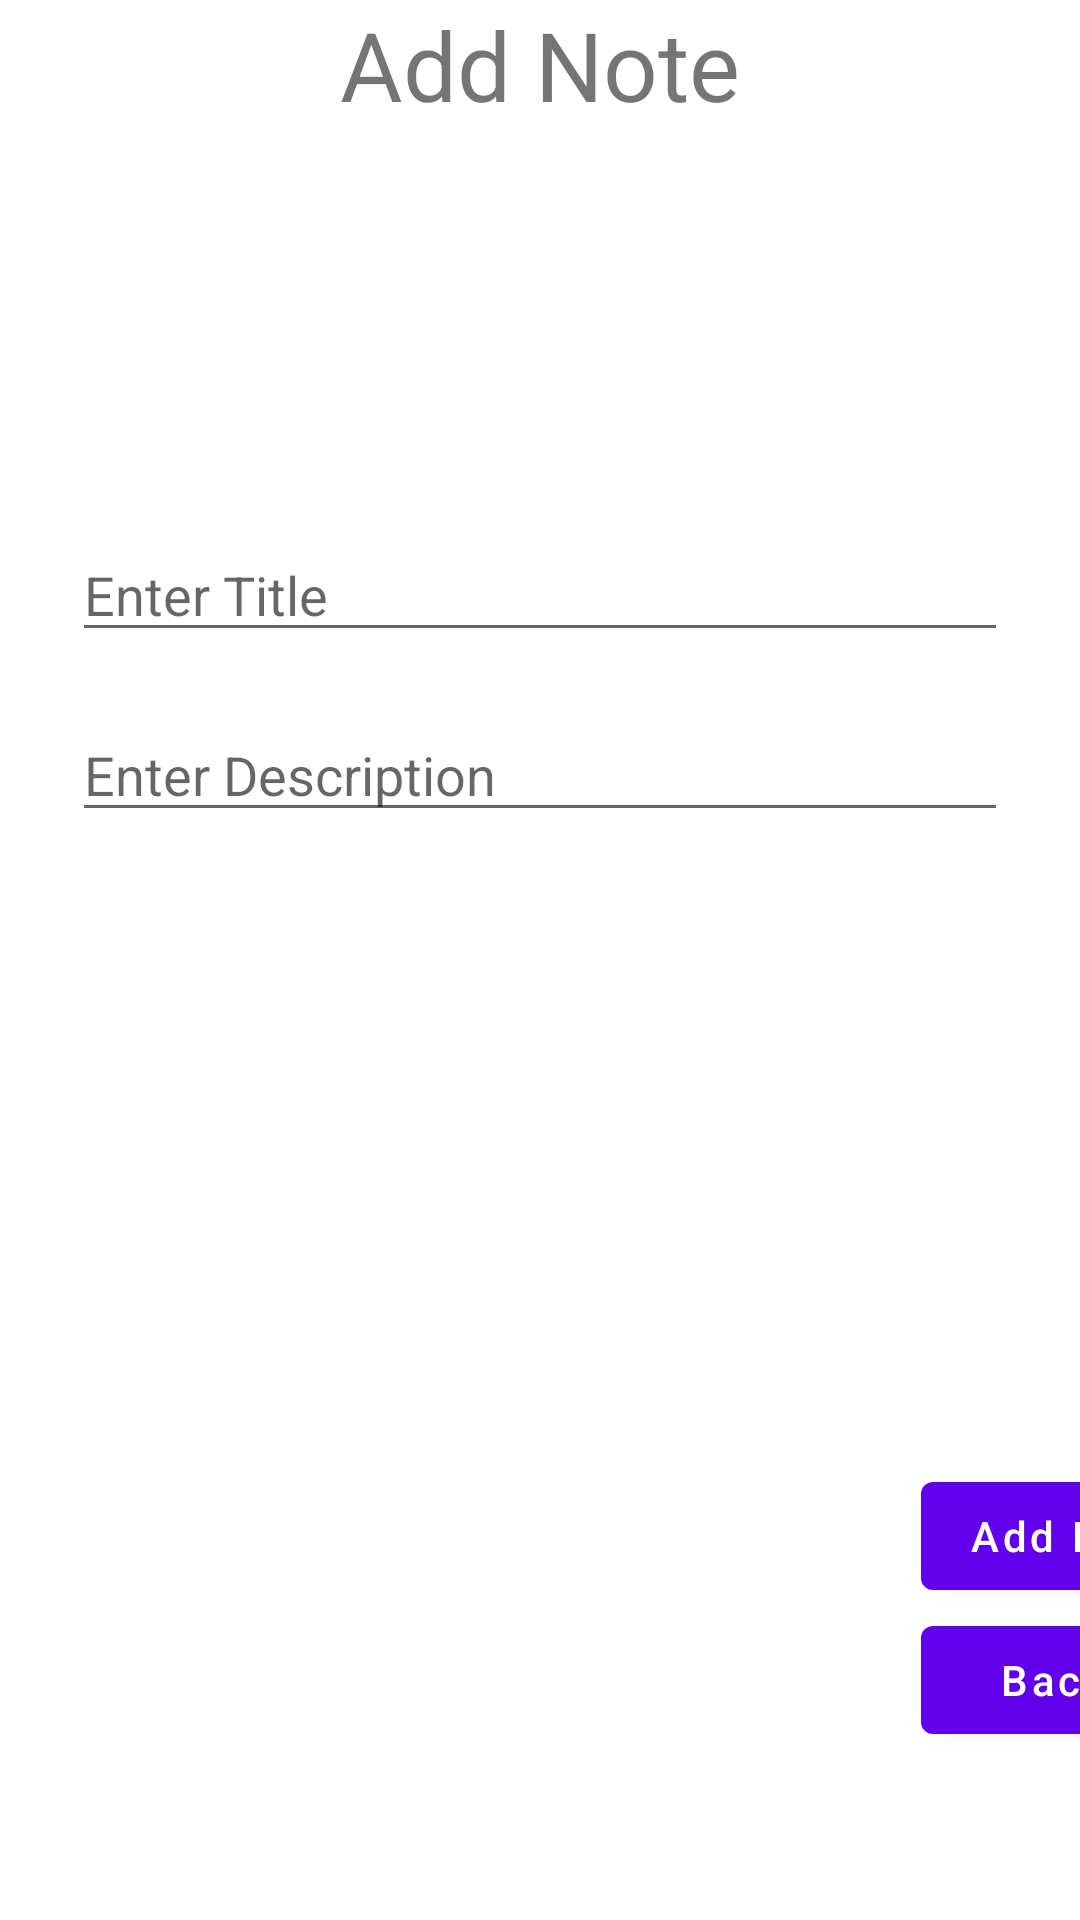

Layout XML and referenced resources for this Android screen:
<!-- AndroidManifest.xml: application theme Theme.RoomExperiments -->
<!-- res/layout/fragment_add_note.xml -->
<?xml version="1.0" encoding="utf-8"?>
<androidx.constraintlayout.widget.ConstraintLayout
    xmlns:android="http://schemas.android.com/apk/res/android"
    xmlns:app="http://schemas.android.com/apk/res-auto"
    xmlns:tools="http://schemas.android.com/tools"
    android:layout_width="match_parent"
    android:layout_height="match_parent"
    tools:context=".screens.addNote.AddNoteFragment">

    <TextView
        android:layout_width="wrap_content"
        android:layout_height="wrap_content"
        android:text="Add Note"
        android:textSize="32sp"
        android:textColor="@color/blue"
        app:layout_constraintEnd_toEndOf="parent"
        app:layout_constraintStart_toStartOf="parent"
        app:layout_constraintTop_toTopOf="parent" />

    <EditText
        android:id="@+id/et_add_title"
        android:layout_width="match_parent"
        android:layout_height="wrap_content"
        android:layout_marginTop="176dp"
        android:hint="Enter Title"
        android:layout_marginStart="24dp"
        android:layout_marginEnd="24dp"
        app:layout_constraintEnd_toEndOf="parent"
        app:layout_constraintHorizontal_bias="0.0"
        app:layout_constraintStart_toStartOf="parent"
        app:layout_constraintTop_toTopOf="parent" />

    <EditText
        android:id="@+id/et_add_description"
        android:layout_width="match_parent"
        android:layout_height="wrap_content"
        android:layout_marginStart="24dp"
        android:layout_marginTop="236dp"
        android:layout_marginEnd="24dp"
        android:hint="Enter Description"
        app:layout_constraintEnd_toEndOf="parent"
        app:layout_constraintHorizontal_bias="0.0"
        app:layout_constraintStart_toStartOf="parent"
        app:layout_constraintTop_toTopOf="parent" />

    <com.google.android.material.button.MaterialButton
        android:id="@+id/btnAddNote"
        android:layout_width="wrap_content"
        android:layout_height="wrap_content"
        android:layout_marginStart="307dp"
        android:layout_marginEnd="16dp"
        android:layout_marginBottom="104dp"
        android:text="Add Note"
        android:textAllCaps="false"
        app:layout_constraintBottom_toBottomOf="parent"
        app:layout_constraintEnd_toEndOf="parent"
        app:layout_constraintHorizontal_bias="0.0"
        app:layout_constraintStart_toStartOf="parent" />

    <com.google.android.material.button.MaterialButton
        android:id="@+id/btnBack"
        android:layout_width="wrap_content"
        android:layout_height="wrap_content"
        android:layout_marginStart="307dp"
        android:layout_marginEnd="16dp"
        android:layout_marginBottom="56dp"
        android:text="Back"
        android:textAllCaps="false"
        app:layout_constraintBottom_toBottomOf="parent"
        app:layout_constraintEnd_toEndOf="parent"
        app:layout_constraintHorizontal_bias="0.0"
        app:layout_constraintStart_toStartOf="parent" />


</androidx.constraintlayout.widget.ConstraintLayout>
<!-- resources referenced by this layout -->
<resources>
  <style name="Theme.RoomExperiments" parent="Theme.MaterialComponents.DayNight.NoActionBar">
          
          <item name="colorPrimary">@color/purple_500</item>
          <item name="colorPrimaryVariant">@color/purple_700</item>
          <item name="colorOnPrimary">@color/white</item>
          
          <item name="colorSecondary">@color/teal_200</item>
          <item name="colorSecondaryVariant">@color/teal_700</item>
          <item name="colorOnSecondary">@color/black</item>
          
          <item name="android:statusBarColor" tools:targetApi="l">?attr/colorPrimaryVariant</item>
          
      </style>
  <!-- not gathered from this repository: default colours our renderer supplied (Android Studio template values) -->
  <color name="purple_500">#FF6200EE</color>
  <color name="purple_700">#FF3700B3</color>
  <color name="teal_200">#FF03DAC5</color>
  <color name="teal_700">#FF018786</color>
  <color name="black">#FF000000</color>
  <color name="white">#FFFFFFFF</color>
</resources>
